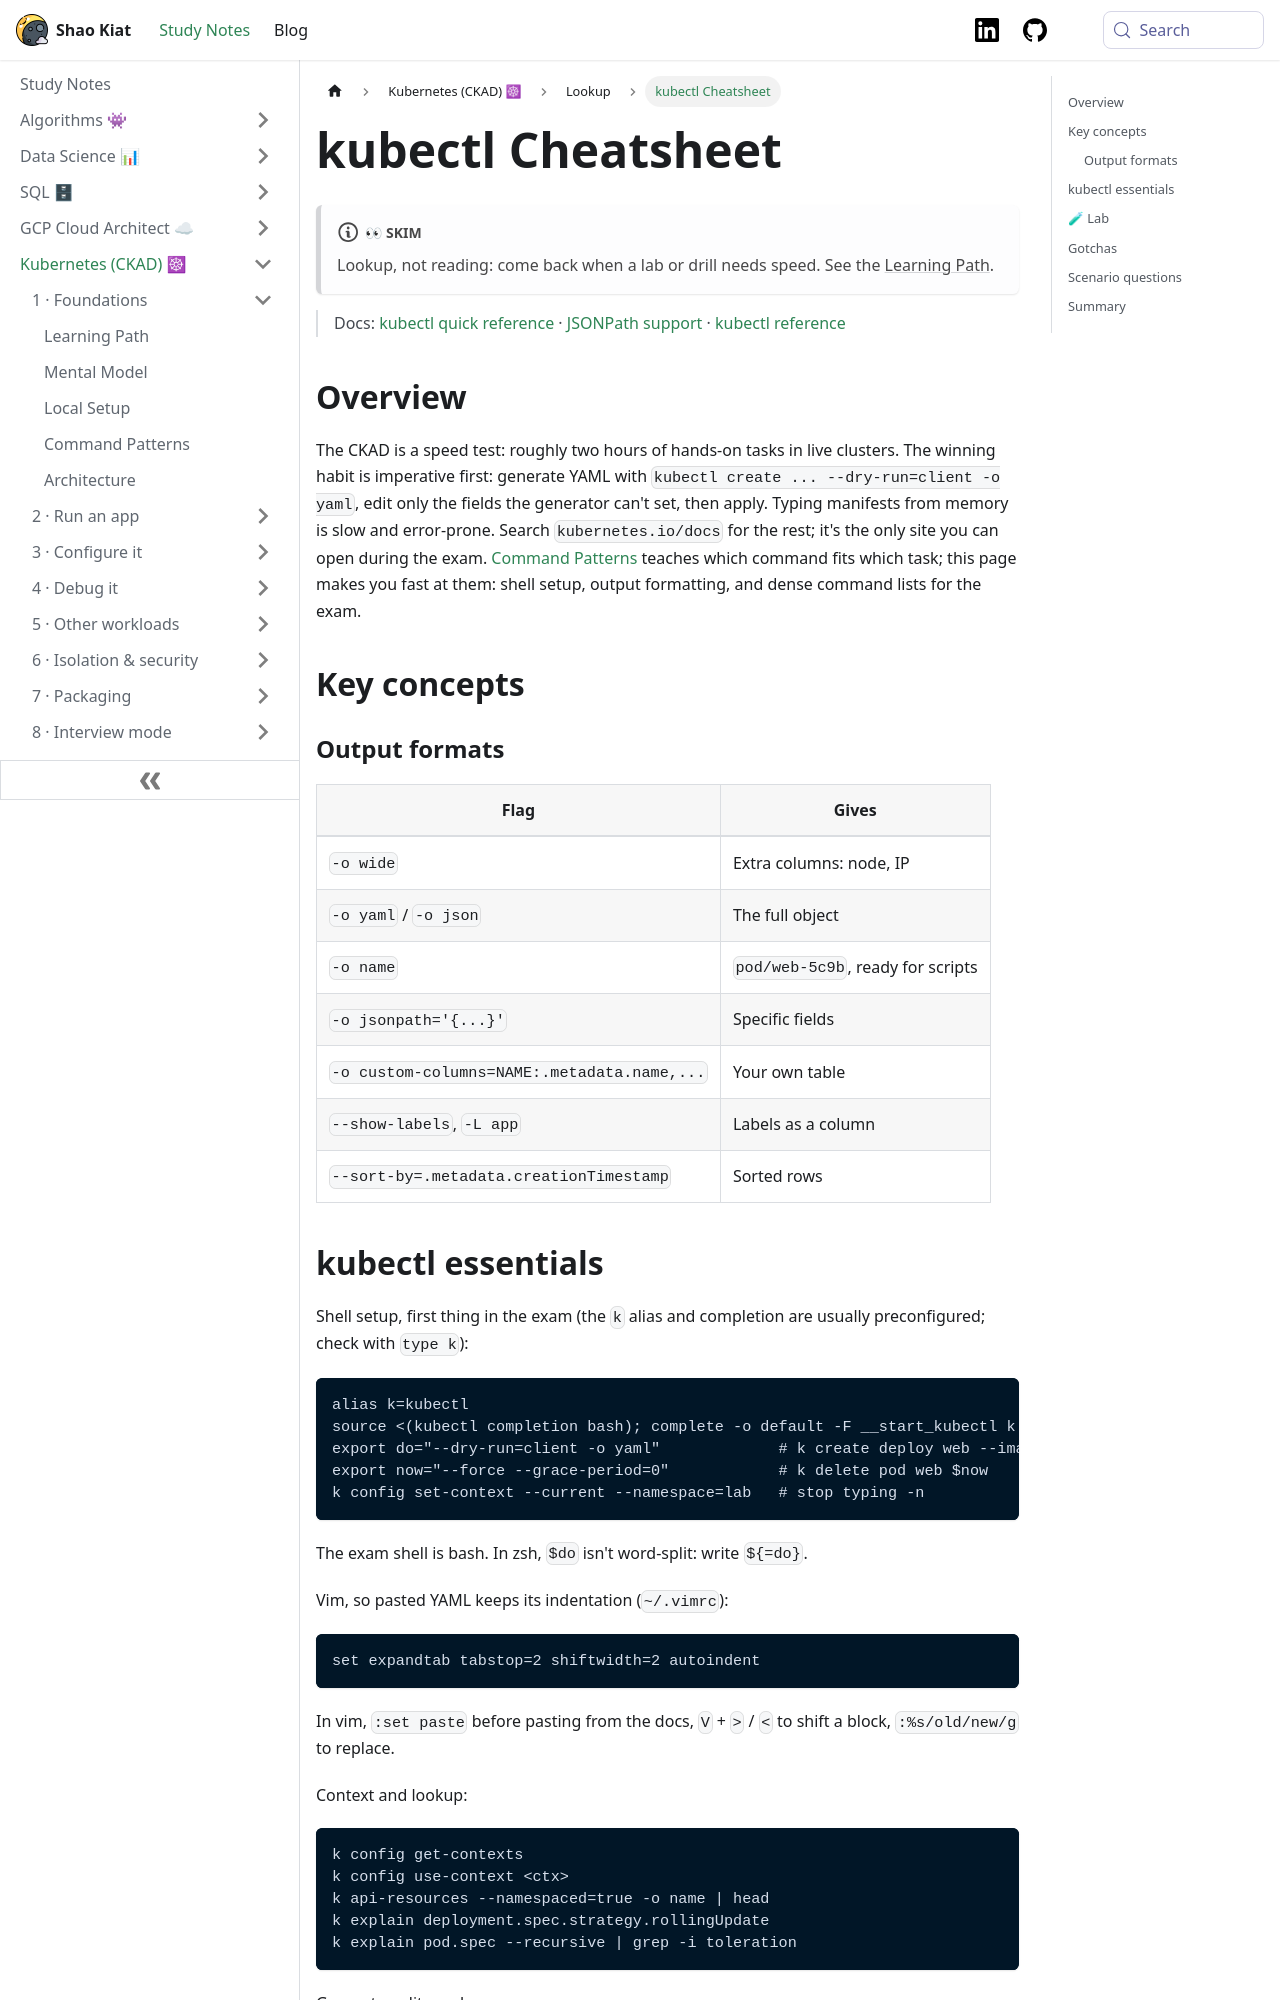

repository: shaokiat/shaokiat-blog · page: docs/kubernetes-ckad/reference/kubectl-cheatsheet/index.html · generator: docusaurus

---
title: kubectl Cheatsheet
sidebar_label: kubectl Cheatsheet
sidebar_position: 16
---

# kubectl Cheatsheet

:::note[👀 Skim]
Lookup, not reading: come back when a lab or drill needs speed. See the [Learning Path](../start-here/learning-path.md).
:::

> Docs: [kubectl quick reference](https://kubernetes.io/docs/reference/kubectl/quick-reference/) · [JSONPath support](https://kubernetes.io/docs/reference/kubectl/jsonpath/) · [kubectl reference](https://kubernetes.io/docs/reference/kubectl/generated/)

## Overview

The CKAD is a speed test: roughly two hours of hands-on tasks in live clusters. The winning habit is imperative first: generate YAML with `kubectl create ... --dry-run=client -o yaml`, edit only the fields the generator can't set, then apply. Typing manifests from memory is slow and error-prone. Search `kubernetes.io/docs` for the rest; it's the only site you can open during the exam. [Command Patterns](../start-here/command-patterns.md) teaches which command fits which task; this page makes you fast at them: shell setup, output formatting, and dense command lists for the exam.

## Key concepts

### Output formats

| Flag | Gives |
|---|---|
| `-o wide` | Extra columns: node, IP |
| `-o yaml` / `-o json` | The full object |
| `-o name` | `pod/web-5c9b`, ready for scripts |
| `-o jsonpath='{...}'` | Specific fields |
| `-o custom-columns=NAME:.metadata.name,...` | Your own table |
| `--show-labels`, `-L app` | Labels as a column |
| `--sort-by=.metadata.creationTimestamp` | Sorted rows |
